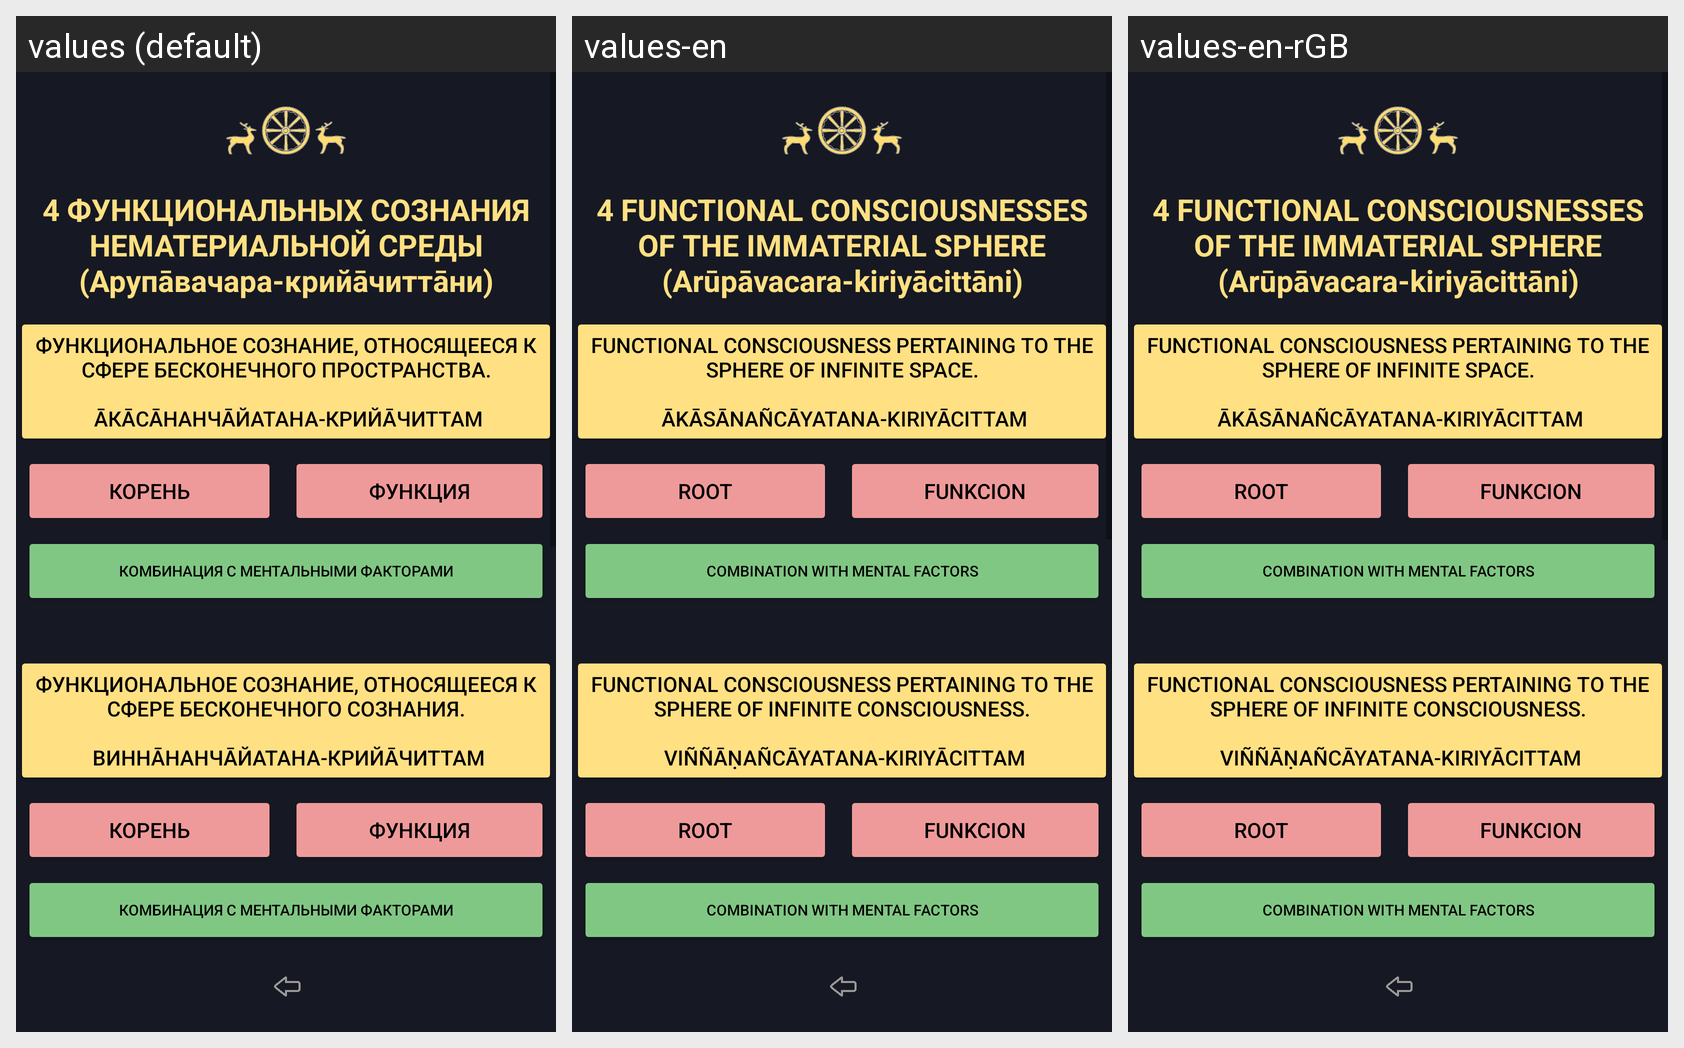

Translations of the strings shown on this Android screen, per locale in the grid:
Android screen res/layout/activity_abhidhamma_chittas_arupavachara_funkcional.xml rendered under 3 locales, left to right: values (default), values-en, values-en-rGB. Device: Nexus 5 (rendered at 1080×1920; each locale shown at half size, 540×960, under a caption strip naming it); theme Theme.Dictionary_of_pali_term.
Strings drawn on this screen, with the default value and each locale's value (text and hints the layout hard-codes, and strings that could not be matched under every locale, appear in the picture but are not listed):

forTextViewArupavacharaFunkcional
  values: 4 ФУНКЦИОНАЛЬНЫХ СОЗНАНИЯ НЕМАТЕРИАЛЬНОЙ СРЕДЫ (Арупāвачара-крийāчиттāни)
  values-en: 4 FUNCTIONAL CONSCIOUSNESSES OF THE IMMATERIAL SPHERE (Arūpāvacara-kiriyācittāni)
  values-en-rGB: 4 FUNCTIONAL CONSCIOUSNESSES OF THE IMMATERIAL SPHERE (Arūpāvacara-kiriyācittāni)  [from values-en]

textButton1ArupavacharaFunkcional
  values: Функциональное сознание, относящееся к сфере бесконечного пространства.
      
       Āкāсāнанчāйатана-крийāчиттам
  values-en: Functional consciousness pertaining to the sphere of infinite space.
      
       Ākāsānañcāyatana-kiriyācittam
  values-en-rGB: Functional consciousness pertaining to the sphere of infinite space.
      
       Ākāsānañcāyatana-kiriyācittam  [from values-en]

textButtonLobhamulachittaKoren
  values: корень
  values-en: root
  values-en-rGB: root  [from values-en]

textButtonLobhamulachittaFunkciya
  values: функция
  values-en: funkcion
  values-en-rGB: funkcion  [from values-en]

textButtonDosamulachittaKombinaciya
  values: комбинация с ментальными факторами
  values-en: combination with mental factors
  values-en-rGB: combination with mental factors  [from values-en]

textButton2ArupavacharaFunkcional
  values: Функциональное сознание, относящееся к сфере бесконечного сознания.
      
       Виннāнанчāйатана-крийāчиттам
  values-en: Functional consciousness pertaining to the sphere of infinite consciousness.
      
       Viññāṇañcāyatana-kiriyācittam
  values-en-rGB: Functional consciousness pertaining to the sphere of infinite consciousness.
      
       Viññāṇañcāyatana-kiriyācittam  [from values-en]

textButtonLobhamulachittaKombinaciya
  values: комбинация с ментальными факторами
  values-en: combination with mental factors
  values-en-rGB: combination with mental factors  [from values-en]
